Labelled photos from "image_classifier", an image-classification folder in dokkev/Whisker-Based-Tactile-Sensing-and-Shape-Classification. The possible labels are: baseball, concave shape, convex shape, tennis ball.

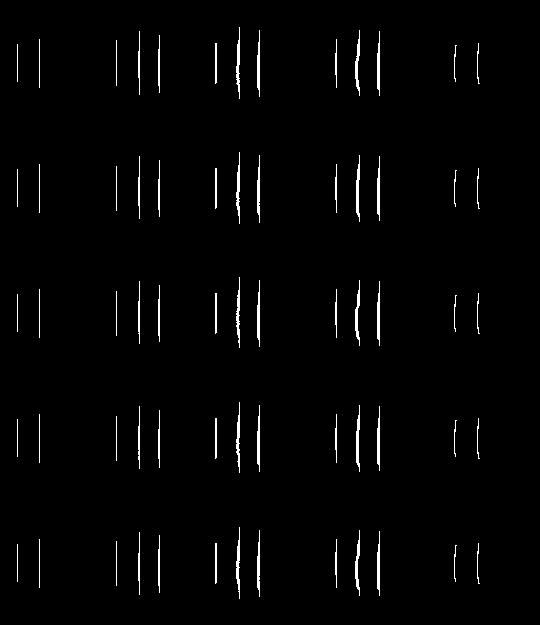
Label: convex shape

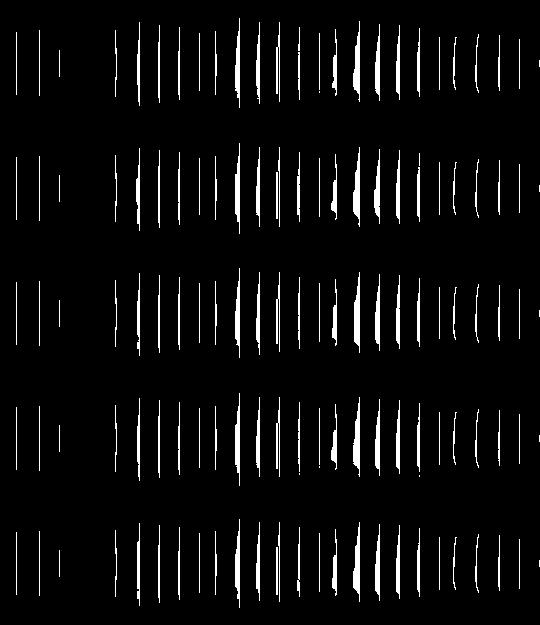
Label: concave shape

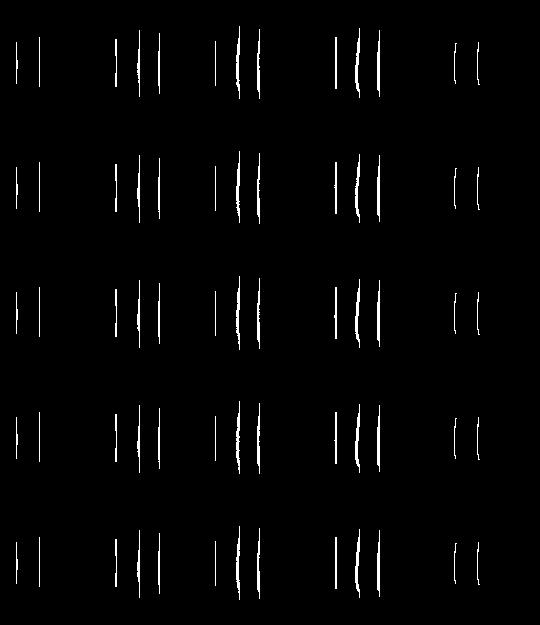
Label: convex shape

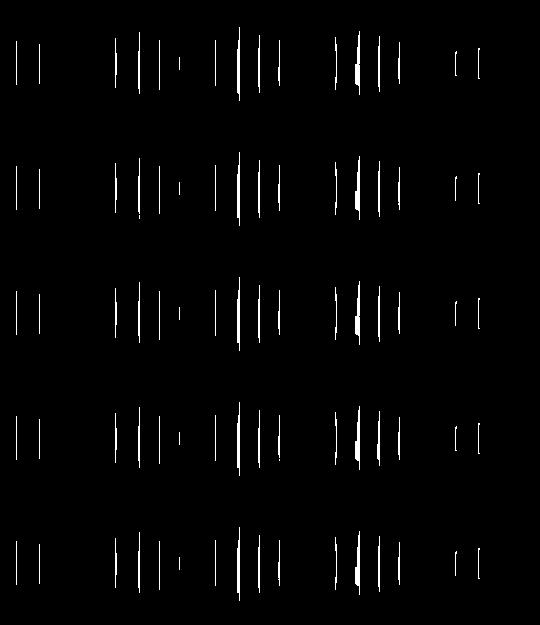
Label: concave shape

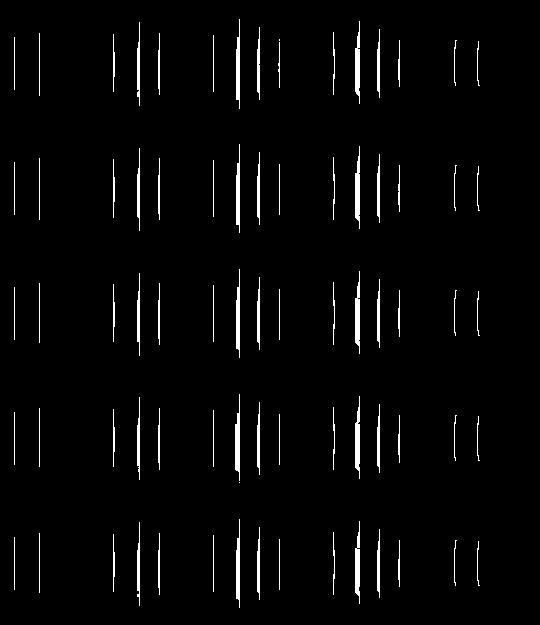
Label: concave shape

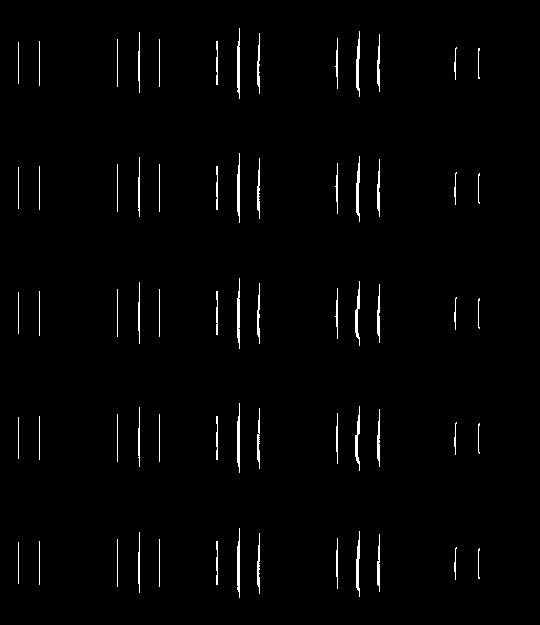
Label: convex shape
